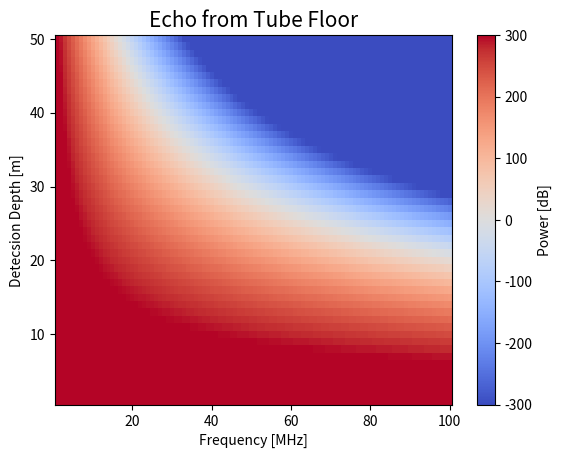

Recreate this plot in Python.
import matplotlib.pyplot as plt
import numpy as np
from matplotlib.colors import Normalize

#地表面パラメータ
epsilon_1 = 4.0
epsilon_0 = 1
losstangent = 0.01
RCS = 1.0
#レーダーパラメータ
P_t = 800 #[W]
P_min = 1e-12 #[W]
G_t = 1.64
#周波数
f1 = 10
f2 = 30
f3 = 50
f4 = 100

#光速
c = 299792458 #[m/s]
#探査深度
R = np.arange(1, 100, 0.1)


#反射係数・透過係数
reflection = (np.sqrt(epsilon_1) - np.sqrt(epsilon_0))**2 / (np.sqrt(epsilon_1) + np.sqrt(epsilon_0))**2
through = 1-reflection


#--------

def freq_depth_power():
    #meshの作成
    freq = np.arange(1, 101, 1)
    depth = np.arange(1, 51, 1)
    f, d = np.meshgrid(freq, depth)
    #ノイズレベル
    noise = 1e-12 #[W]
    #減衰率
    attenuation = 10**(-0.091*np.sqrt(epsilon_1)*losstangent*f*d/5)
    #床
    power = P_t*G_t**2*(c/f*10**6)**2/(4*np.pi)**3/d**4 * RCS ** through**4 *reflection * attenuation**(2*d)
    power_dB = 10*np.log10(power/noise)
    
    #描画
    plt.pcolormesh(f, d, power_dB, cmap='coolwarm', norm=Normalize(vmin=-300, vmax=300))
    #カラーバー
    pp = plt.colorbar(orientation='vertical')
    pp.set_label('Power [dB]')
    #グラフの体裁
    plt.title('Echo from Tube Floor', fontsize=15)
    plt.xlabel('Frequency [MHz]')
    plt.ylabel('Detecsion Depth [m]')
    plt.show()


freq_depth_power()


def depth_power():
    #ノイズレベル
    noise = 1e-12 + R*0

    #減衰率
    attenuation_1 = 10**(-0.091*np.sqrt(epsilon_1)*losstangent*f1*R/5)
    attenuation_2 = 10**(-0.091*np.sqrt(epsilon_1)*losstangent*f2*R/5)
    attenuation_3 = 10**(-0.091*np.sqrt(epsilon_1)*losstangent*f3*R/5)
    attenuation_4 = 10**(-0.091*np.sqrt(epsilon_1)*losstangent*f4*R/5)

    #----天井----
    #反射
    P_r1 = P_t*G_t**2*(c/f1*10**6)**2/(4*np.pi)**3/R**4 * RCS ** through**2 *reflection * attenuation_1**(2*R)
    P_r2 = P_t*G_t**2*(c/f2*10**6)**2/(4*np.pi)**3/R**4 * RCS ** through**2 *reflection * attenuation_2**(2*R)
    P_r3 = P_t*G_t**2*(c/f3*10**6)**2/(4*np.pi)**3/R**4 * RCS ** through**2 *reflection * attenuation_3**(2*R)
    P_r4 = P_t*G_t**2*(c/f4*10**6)**2/(4*np.pi)**3/R**4 * RCS ** through**2 *reflection * attenuation_3**(2*R)


    #----床----
    #反射
    P_f1 = P_t*G_t**2*(c/f1*10**6)**2/(4*np.pi)**3/R**4 * RCS ** through**4 *reflection * attenuation_1**(2*R)
    P_f2 = P_t*G_t**2*(c/f2*10**6)**2/(4*np.pi)**3/R**4 * RCS ** through**4 *reflection * attenuation_2**(2*R)
    P_f3 = P_t*G_t**2*(c/f3*10**6)**2/(4*np.pi)**3/R**4 * RCS ** through**4 *reflection * attenuation_3**(2*R)
    P_f4 = P_t*G_t**2*(c/f4*10**6)**2/(4*np.pi)**3/R**4 * RCS ** through**4 *reflection * attenuation_4**(2*R)


    plt.figure(figsize=(14, 7))
    #天井のプロット
    plt.subplot(1, 2, 1, title='echo from tube roof')
    plt.plot(R, P_r1, label='freq='+str(f1)+'[MHz]')
    plt.plot(R, P_r2, label='freq='+str(f2)+'[MHz]')
    plt.plot(R, P_r3, label='freq='+str(f3)+'[MHz]')
    plt.plot(R, P_r4, label='freq='+str(f4)+'[MHz]')
    plt.plot(R, noise, label='noise level')
    #グラフの体裁
    plt.ylim(10**(-13), 1)
    plt.yscale('log')
    plt.xlabel('detection depth [m]', fontsize=15)
    plt.ylabel('recieved power [W]', fontsize=15)
    plt.legend(fontsize = 12)
    plt.grid()

    #床のプロット
    plt.subplot(1, 2, 2, title='echo from tube floor')
    plt.plot(R, P_f1, label='freq='+str(f1)+'[MHz]')
    plt.plot(R, P_f2, label='freq='+str(f2)+'[MHz]')
    plt.plot(R, P_f3, label='freq='+str(f3)+'[MHz]')
    plt.plot(R, P_f4, label='freq='+str(f4)+'[MHz]')
    plt.plot(R, noise, label='noise level')
    #グラフの体裁
    plt.ylim(10**(-13), 1)
    plt.yscale('log')
    plt.xlabel('detection depth [m]', fontsize=15)
    plt.ylabel('recieved power [W]', fontsize=15)
    plt.legend(fontsize = 12)
    plt.grid()


    plt.show()

#depth_power()